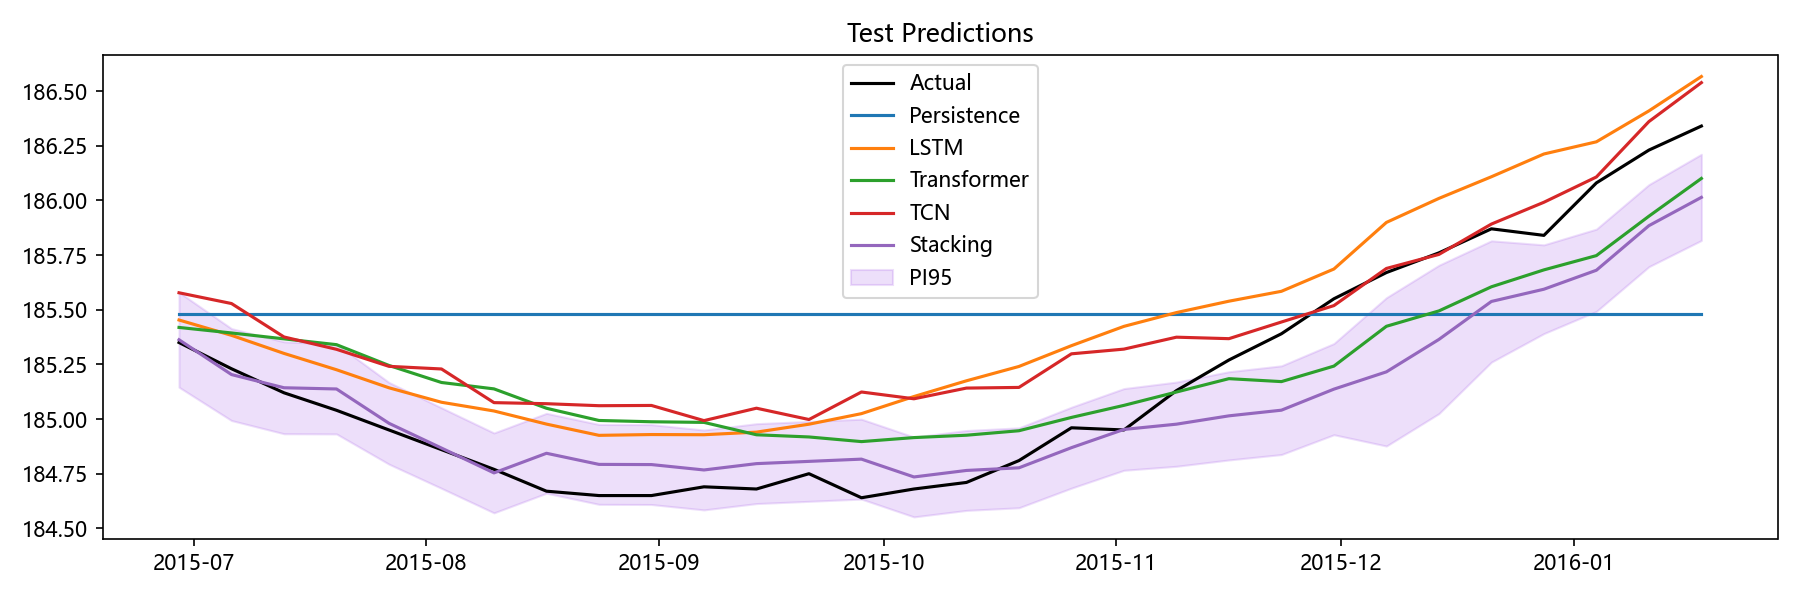

Data behind this chart, as committed beside it:
Date, Actual, Persistence, LSTM, Transformer, TCN, Stacking, Aquifer, PI95_Lower, PI95_Upper
2015-06-29, 185.3, 185.5, 185.5, 185.4, 185.6, 185.4, 裂隙水3, 185.1, 185.6
2015-07-06, 185.2, 185.5, 185.4, 185.4, 185.5, 185.2, 裂隙水3, 185, 185.4
2015-07-13, 185.1, 185.5, 185.3, 185.4, 185.4, 185.1, 裂隙水3, 184.9, 185.4
2015-07-20, 185, 185.5, 185.2, 185.3, 185.3, 185.1, 裂隙水3, 184.9, 185.3
2015-07-27, 184.9, 185.5, 185.1, 185.2, 185.2, 185, 裂隙水3, 184.8, 185.2
2015-08-03, 184.9, 185.5, 185.1, 185.2, 185.2, 184.9, 裂隙水3, 184.7, 185.1
2015-08-10, 184.8, 185.5, 185, 185.1, 185.1, 184.8, 裂隙水3, 184.6, 184.9
2015-08-17, 184.7, 185.5, 185, 185, 185.1, 184.8, 裂隙水3, 184.7, 185
2015-08-24, 184.7, 185.5, 184.9, 185, 185.1, 184.8, 裂隙水3, 184.6, 185
2015-08-31, 184.7, 185.5, 184.9, 185, 185.1, 184.8, 裂隙水3, 184.6, 185
2015-09-07, 184.7, 185.5, 184.9, 185, 185, 184.8, 裂隙水3, 184.6, 184.9
2015-09-14, 184.7, 185.5, 184.9, 184.9, 185, 184.8, 裂隙水3, 184.6, 185
2015-09-21, 184.8, 185.5, 185, 184.9, 185, 184.8, 裂隙水3, 184.6, 185
2015-09-28, 184.6, 185.5, 185, 184.9, 185.1, 184.8, 裂隙水3, 184.6, 185
2015-10-05, 184.7, 185.5, 185.1, 184.9, 185.1, 184.7, 裂隙水3, 184.6, 184.9
2015-10-12, 184.7, 185.5, 185.2, 184.9, 185.1, 184.8, 裂隙水3, 184.6, 184.9
2015-10-19, 184.8, 185.5, 185.2, 184.9, 185.1, 184.8, 裂隙水3, 184.6, 185
2015-10-26, 185, 185.5, 185.3, 185, 185.3, 184.9, 裂隙水3, 184.7, 185.1
2015-11-02, 184.9, 185.5, 185.4, 185.1, 185.3, 185, 裂隙水3, 184.8, 185.1
2015-11-09, 185.1, 185.5, 185.5, 185.1, 185.4, 185, 裂隙水3, 184.8, 185.2
2015-11-16, 185.3, 185.5, 185.5, 185.2, 185.4, 185, 裂隙水3, 184.8, 185.2
2015-11-23, 185.4, 185.5, 185.6, 185.2, 185.4, 185, 裂隙水3, 184.8, 185.2
2015-11-30, 185.6, 185.5, 185.7, 185.2, 185.5, 185.1, 裂隙水3, 184.9, 185.3
2015-12-07, 185.7, 185.5, 185.9, 185.4, 185.7, 185.2, 裂隙水3, 184.9, 185.6
2015-12-14, 185.8, 185.5, 186, 185.5, 185.8, 185.4, 裂隙水3, 185, 185.7
2015-12-21, 185.9, 185.5, 186.1, 185.6, 185.9, 185.5, 裂隙水3, 185.3, 185.8
2015-12-28, 185.8, 185.5, 186.2, 185.7, 186, 185.6, 裂隙水3, 185.4, 185.8
2016-01-04, 186.1, 185.5, 186.3, 185.7, 186.1, 185.7, 裂隙水3, 185.5, 185.9
2016-01-11, 186.2, 185.5, 186.4, 185.9, 186.4, 185.9, 裂隙水3, 185.7, 186.1
2016-01-18, 186.3, 185.5, 186.6, 186.1, 186.5, 186, 裂隙水3, 185.8, 186.2
